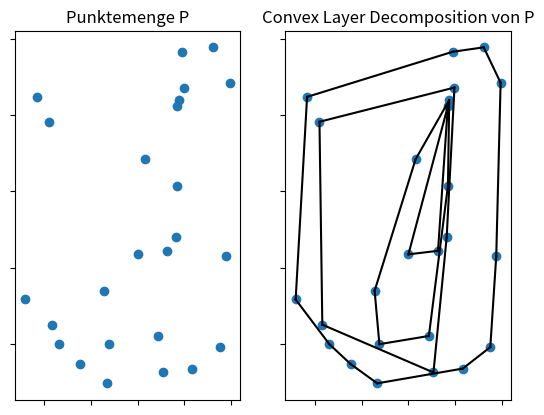

Generate this figure with matplotlib:
from scipy.spatial import ConvexHull
import matplotlib.pyplot as plt
import numpy as np
 
points = np.random.rand(25, 2)
 
Plot = True
 
def min_convex(points):
    f, (ax1, ax2) = plt.subplots(1, 2)
    ax1.set_xticklabels([]) 
    ax1.set_yticklabels([])
    ax2.set_xticklabels([]) 
    ax2.set_yticklabels([])

    ax1.set_title("Punktemenge P")
    ax2.set_title("Convex Layer Decomposition von P")

    ax1.plot(points[:,0], points[:,1], 'o')
    ax2.plot(points[:,0], points[:,1], 'o')

    onion_layers = []    
    onion_points = [points]
    while len(points) > 2:
        layer = ConvexHull(points)
        onion_layers.append(layer)
        points = np.delete(points, layer.vertices, axis=0)
        onion_points.append(points)
    print(onion_points)
    count = -1
    if Plot == True:
        for layer in onion_layers:
            count = count+1
            for simplex in layer.simplices:
                ax2.plot(onion_points[count][simplex, 0], onion_points[count][simplex, 1], 'k-')  
    plt.show()

min_convex(points)